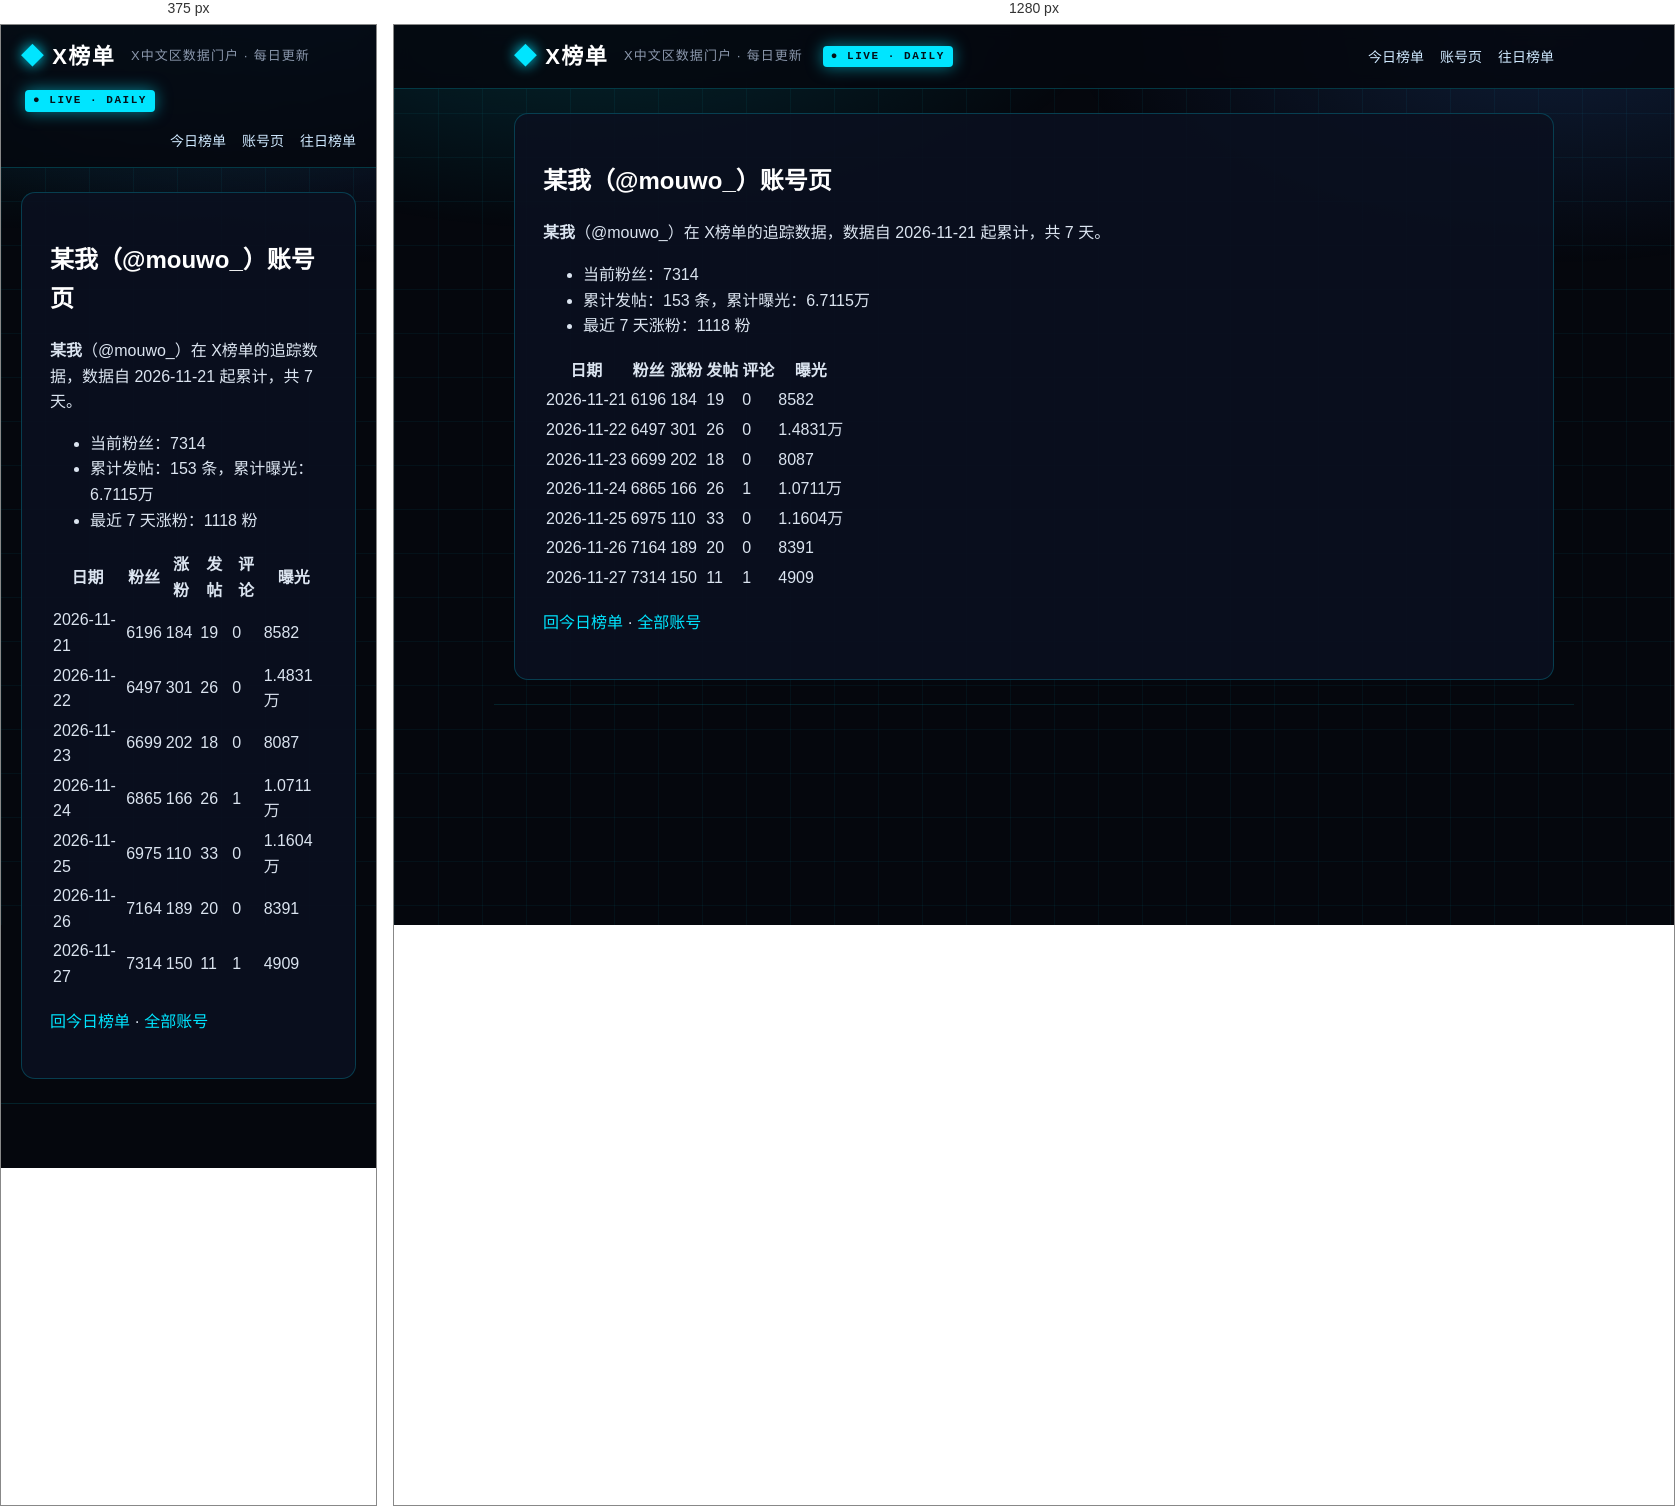
Rendered at 375 px and 1280 px, left to right.

<!-- file: index.html -->
<!DOCTYPE html>
<html lang="zh-CN">
<head>
<meta charset="utf-8">
<meta name="viewport" content="width=device-width, initial-scale=1">



<title>某我（@mouwo_）账号页 · X榜单 · X中文区数据门户</title>
<meta name="description" content="每日更新的 X 中文区发帖、评论、涨粉、曝光榜单">
<link rel="canonical" href="https://deepblock666.github.io/accounts/mouwo_/index.html">
<meta property="og:type" content="website">
<meta property="og:title" content="某我（@mouwo_）账号页 · X榜单 · X中文区数据门户">
<meta property="og:description" content="每日更新的 X 中文区发帖、评论、涨粉、曝光榜单">
<meta property="og:url" content="https://deepblock666.github.io/accounts/mouwo_/index.html">
<meta property="og:site_name" content="X榜单">
<meta name="twitter:card" content="summary">
<link rel="stylesheet" href="/css/style.css">
<meta name="generator" content="Hexo 8.1.2"></head>
<body>
<header class="top">
  <div class="wrap">
    <a class="logo" href="/">X榜单</a>
    <span class="tagline">X中文区数据门户 · 每日更新</span>
    <span class="live">● LIVE · DAILY</span>
    <nav><a href="/">今日榜单</a><a href="/accounts/">账号页</a><a href="/archives/">往日榜单</a></nav>
  </div>
</header>
<main class="wrap">
  <article class="post">
  <h1>某我（@mouwo_）账号页</h1>
  <div class="content"><p><strong>某我</strong>（@mouwo_）在 X榜单的追踪数据，数据自 2026-11-21 起累计，共 7 天。</p>
<ul>
<li>当前粉丝：7314</li>
<li>累计发帖：153 条，累计曝光：6.7115万</li>
<li>最近 7 天涨粉：1118 粉</li>
</ul>
<table>
<thead>
<tr>
<th>日期</th>
<th>粉丝</th>
<th>涨粉</th>
<th>发帖</th>
<th>评论</th>
<th>曝光</th>
</tr>
</thead>
<tbody><tr>
<td>2026-11-21</td>
<td>6196</td>
<td>184</td>
<td>19</td>
<td>0</td>
<td>8582</td>
</tr>
<tr>
<td>2026-11-22</td>
<td>6497</td>
<td>301</td>
<td>26</td>
<td>0</td>
<td>1.4831万</td>
</tr>
<tr>
<td>2026-11-23</td>
<td>6699</td>
<td>202</td>
<td>18</td>
<td>0</td>
<td>8087</td>
</tr>
<tr>
<td>2026-11-24</td>
<td>6865</td>
<td>166</td>
<td>26</td>
<td>1</td>
<td>1.0711万</td>
</tr>
<tr>
<td>2026-11-25</td>
<td>6975</td>
<td>110</td>
<td>33</td>
<td>0</td>
<td>1.1604万</td>
</tr>
<tr>
<td>2026-11-26</td>
<td>7164</td>
<td>189</td>
<td>20</td>
<td>0</td>
<td>8391</td>
</tr>
<tr>
<td>2026-11-27</td>
<td>7314</td>
<td>150</td>
<td>11</td>
<td>1</td>
<td>4909</td>
</tr>
</tbody></table>
<p><a href="/">回今日榜单</a> · <a href="/accounts/">全部账号</a></p>
</div>
</article>

</main>
<footer class="foot wrap">
</footer>
</body>
</html>


/* @media block from style.css */
@media(max-width:700px){.champions,.lists{grid-template-columns:1fr}.hero h1{font-size:22px}.stats strong{font-size:28px}}